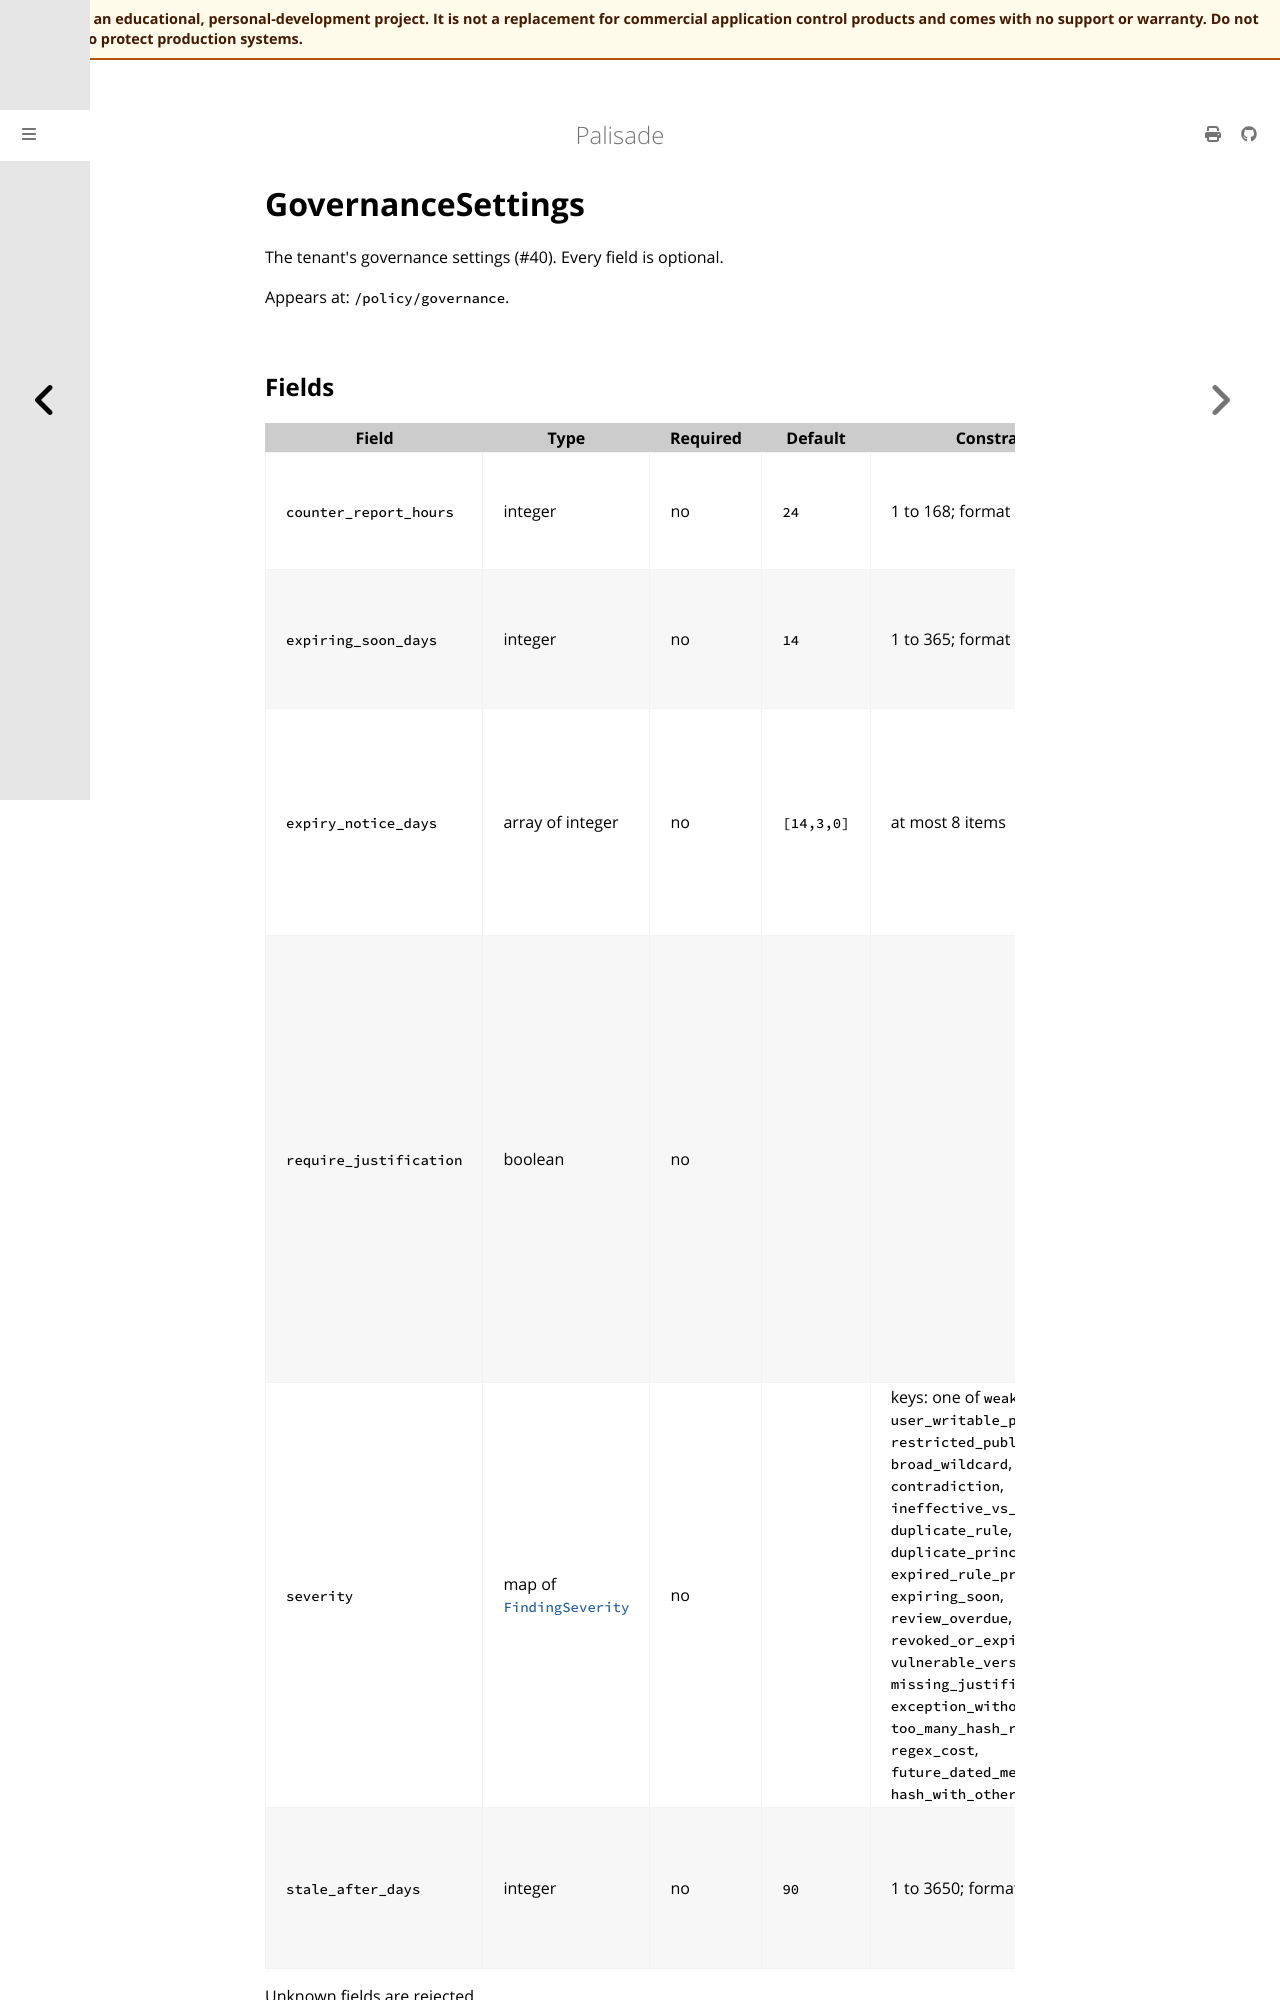

repository: jusso-dev/palisade · page: latest/docs/book/src/reference/generated/policy/governance-settings.html · generator: mdbook

# GovernanceSettings

<!-- Generated by `cargo xtask docs generate` from `schemas/policy/v1.json`. Do not edit by hand. -->

The tenant's governance settings (#40). Every field is optional.

Appears at: `/policy/governance`.
